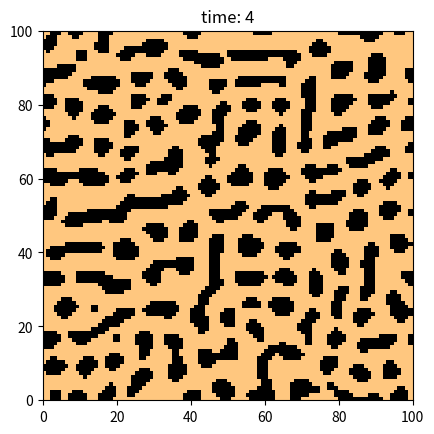

This chart was generated by the following Python code: (Note: this script raises an exception after producing the figure.)


primes = []
for n in range(10000):
    for divisor in range(1, 10000):
        prime_p = n % divisor == 0
        if (prime_p and divisor == n): primes.append(n)
        if (not prime_p): break;
print(primes)

primes = []
for n in range(3,4):
    print("outer loop", n)
    for divisor in range(2, 10000):
        prime_p = n % divisor
        print("inner loop", divisor, prime_p)
        if (prime_p == 0 and divisor == n): primes.append(n)
        if (prime_p == 0): break;
print(primes)

primes = []
for n in range(3,20):
    print("outer loop", n)
    for divisor in range(2, 10000):
        prime_p = n % divisor
        print("inner loop", divisor, prime_p)
        if (prime_p == 0 and divisor == n): primes.append(n)
        if (prime_p == 0): break;
print(primes)

primes = []
for n in range(3,10000):
    #print("outer loop", n)
    for divisor in range(2, 10000):
        prime_p = n % divisor
        #print("inner loop", divisor, prime_p)
        if (prime_p == 0 and divisor == n): primes.append(n)
        if (prime_p == 0): break;
print(primes)

def primes(m):
    primes = []
    for n in range(1,m):
        #print("outer loop", n)
        for divisor in range(2, m):
            prime_p = n % divisor
            #print("inner loop", divisor, prime_p)
            if (prime_p == 0 and divisor == n): primes.append(n)
            if (prime_p == 0): break;
    return primes

primes(10000)

def primes():
    n = 0
    while (n < 20):
        print("outer loop", n)
        n += 1
        for divisor in range(2, n + 1):
            prime_p = n % divisor
            print("inner loop", divisor, prime_p)
            if (prime_p == 0 and divisor == n):
                print('yielding', n)
                yield n
            if (prime_p == 0): break;

prime = primes()
print(next(prime))
print(next(prime))
print(next(prime))

def primes():
    n = 0
    while (True):
        #print("outer loop", n)
        n += 1
        for divisor in range(2, n + 1):
            prime_p = n % divisor
            #print("inner loop", divisor, prime_p)
            if (prime_p == 0 and divisor == n):
                #print('yielding', n)
                yield n
            if (prime_p == 0): break;

allprimes = primes()
i = 0
for p in allprimes:
    print(p)
    i += 1
    if (i ==20): break

allprimes = primes()
for i, item in enumerate(allprimes):
    print (item)
    if (i == 20): break



mylist = list()
mylist.append("foo")
mylist.append(1)
mylist.append("foo")
mylist

myset = set()
myset.add("foo")
myset.add(1)
myset.add("foo")
myset

[n for n in range(1,10) if len([d for d in range(1, n+1) if n % d == 0]) in (1,2)]

def primes(m):
    return [n for n in range(1,m) if len([d for d in range(1, n+1) if n % d == 0]) in (1,2)]

primes(20)

def p(event, space): 
    #return len(event & space) / len(space)
    return len(event) / len(space)

dice = {1,2,3,4,5,6}
even = {2,4,6}
p(even, dice)

def even_p(n): return n % 2 == 0

def p(event, space): 
    if (callable(event)):
        events = [n for n in space if event(n)]
        return len(events) / len(space)
    else:
        return len(event) / len(space)

p(even_p, dice)

def p(event, space): 
    if (callable(event)):
        event = [n for n in space if event(n)]
    return len(event) / len(space)

Prob_Dist_MMs_94 = dict(brown = 30, yellow = 20, red = 20, green = 10, orange = 10, tan = 10)
Prob_Dist_MMs_96 = dict(blue = 24, green = 20, orange = 16, yellow = 14, red = 13, brown = 13)

import random
random.sample(list(Prob_Dist_MMs_94), 3)

class ProbDist(dict):
    '''Make probabilities sum to 1.0; assert no negative probabilities'''
    def __init__(self, mapping=(), **kwargs):
        self.update(mapping, **kwargs)  
        print('keys are: ', self.keys())
        print('values are: ', self.values())
        total = sum(self.values())
        for outcome in self:
            self[outcome] = self[outcome] / total
            assert self[outcome] >= 0
            
bag94 = ProbDist(Prob_Dist_MMs_94)

import random
random.sample(list(bag94), 3)

class Shape(object):
    def __init__(self, **kwargs):
        self.length = kwargs['length']
        self.width = kwargs['width']

class Circle(Shape):
    def __init__(self, **kwargs):
        super(Circle, self).__init__(**kwargs)
        self.radius = kwargs['radius']

c = Circle(length = 3, width = 4, radius = 5)
c.radius

class Shape(object):
    def __init__(self, **kwargs):
        self.__dict__.update(**kwargs)

class Circle(Shape):
    def __init__(self, **kwargs):
        super(Circle, self).__init__(**kwargs)

c = Circle(length = 3, width = 4, radius = 5)
c.radius

class Shape(object):
    def __init__(self, width = None, length = None):
        self.width = width 
        self.length = length

class Circle(Shape):
    def __init__(self, radius = None, **kwargs):
        super(Circle, self).__init__(**kwargs)
        self.radius = radius

def __init__(self, **kwargs):
    for key, value in kwargs.iteritems():
        setattr(self, key, value)

# Note `event` can be a collection or a logical predicate
# Note `space` can be a collection or a probbility distribution
def p(event, space): 
    
    if callable(event) and isinstance(space, ProbDist):
        event = ProbDist({o:space[o] for o in space if event(o)})
        return sum(space[o] for o in space if o in event)
        
    if callable(event) and not isinstance(space, ProbDist):
        event = {o for o in space if event(o)}
        return len(event & space) / len(space)
        
    if not callable(event) and isinstance(space, ProbDist):
        return sum(space[o] for o in space if o in event)
    
    if not callable(event) and not isinstance(space, ProbDist):
        return len(event & space) / len(space)

bag94

bag96 = ProbDist(Prob_Dist_MMs_96)
bag96

def joint(A, B, sep=''):
    """The joint distribution of two independent probability distributions. 
    Result is all entries of the form {a+sep+b: P(a)*P(b)}"""
    return ProbDist({a + sep + b: A[a] * B[b]
                    for a in A
                    for b in B})

MM = joint(bag94, bag96, ' ')
MM

def joint(A, B, sep=''):
    """The joint distribution of two independent probability distributions. 
    Result is all entries of the form {a+sep+b: P(a)*P(b)}"""
    return ProbDist({a + sep + b: round(A[a] * B[b], 2)
                    for a in A
                    for b in B})

class ProbDist(dict):
    '''Make probabilities sum to 1.0; assert no negative probabilities'''
    def __init__(self, mapping=(), **kwargs):
        self.update(mapping, **kwargs)  
        print('keys are: ', self.keys())
        print('values are: ', self.values())
        total = sum(self.values())
        for outcome in self:
            self[outcome] = round(self[outcome] / total, 2)
            assert self[outcome] >= 0

MM = joint(bag94, bag96, ' ')
MM

from fractions import Fraction
def p2(event, space): 
    """The probability of an event, given a sample space of equiprobable outcomes. 
    event: a collection of outcomes, or a predicate that is true of outcomes in the event. 
    space: a set of outcomes or a probability distribution of {outcome: frequency} pairs."""
    if is_predicate(event):
        event = filtered(event, space)
    if isinstance(space, ProbDist2):
        return round(sum(space[o] for o in space if o in event), 2)
    else:
        return Fraction(len(event & space), len(space))
    
is_predicate = callable
    
# filters a space using a logical predicate
def filtered(predicate, space): 
    """The outcomes in the sample pace for which the predicate is true.
    If space is a set, return a subset {outcome,...} with outcomes where predicate(element) is true;
    if space is a ProbDist, return a ProbDist {outcome: frequency,...} with outcomes where predicate(element) is true."""
    if isinstance(space, ProbDist):
        return ProbDist2({o:space[o] for o in space if predicate(o)})
    else:
        return {o for o in space if predicate(o)}
    
class ProbDist2(dict):
    '''Make probabilities sum to 1.0; assert no negative probabilities'''
    def __init__(self, mapping=(), **kwargs):
        self.update(mapping, **kwargs)  
        total = sum(self.values())
        for outcome in self:
            self[outcome] = self[outcome] / total
            assert self[outcome] >= 0

def yellow_and_green(outcome): return 'yellow' in outcome and 'green' in outcome
def yellow94(outcome): return outcome.startswith('yellow')
def yellow96(outcome): return outcome.endswith('yellow')
def green94(outcome): return outcome.startswith('green')
def green96(outcome): return outcome.endswith('green')

new_space = ProbDist({o:MM[o] for o in MM if yellow_and_green(o)})
new_space

p(yellow94, new_space)

p(yellow96, new_space)

p2(yellow96, filtered(yellow_and_green, MM))

# parameters:
import numpy as np
probability_of_black = 0.5
width = 100
height = 100

# initialize cellular automata (CA)
CA = np.zeros([height, width]) # main CA
next_CA = np.zeros([height, width]) # CA next timestep
activator_radius = 1
activator_weight = 1
inhibitor_radius = 5
inhibitor_weight = -0.1
time = 0 

from numpy.random import random, seed

# initialize the CA
for x in range(width):
    for y in range(height):
        if random() < probability_of_black:
            cell_state = 1
        else:
            cell_state = 0
        CA[y, x] = cell_state 

print(3)

def simulation_step(CA, next_CA):

    for x in range(width):
        for y in range(height):

            cell_state = CA[y, x]  # get current state

            activating_cells = 0
            inhibiting_cells = 0

            # count the number of inhibiting cells within the radius
            for xpos in range(- inhibitor_radius, inhibitor_radius + 1):
                for ypos in range(- inhibitor_radius, inhibitor_radius + 1):
                    inhibiting_cells += CA[(y + ypos) % height, (x + xpos) % width]

            # count the number of activating cells within the radius
            for xpos in range(- activator_radius, activator_radius + 1):
                for ypos in range(- activator_radius, activator_radius + 1):
                    activating_cells += CA[(y + ypos) % height, (x + xpos) % width]

            # if weighted sum of activating cells is greater than inhibiting cells in neighbourhood
            # we induce differentiation in the current cell 
            if (activating_cells * activator_weight) + (inhibiting_cells * inhibitor_weight) > 0:
                cell_state = 1
            else:
                cell_state = 0

            # now update the state
            next_CA[y, x] = cell_state

    return next_CA

import matplotlib.pyplot as plt
%matplotlib inline
#seed()

# create plot
fig1 = plt.figure()

# loop through times
for time in range(5):
    plt.pcolor(CA, vmin = 0, vmax = 1, cmap = "copper_r")  # plot current CA
    plt.axis('image')
    plt.title('time: ' + str(time))
    plt.draw()
    plt.pause(0.5)

    CA = simulation_step(CA, next_CA)  # advance the simulation

from collections import Counter

def next_generation(world):
    "The set of live cells in the next generation."
    possible_cells = counts = neighbor_counts(world)
    return {cell for cell in possible_cells
            if (counts[cell] == 3) 
            or (counts[cell] == 2 and cell in world)}

def neighbor_counts(world):
    "A {cell: int} counter of the number of live neighbors for each cell that has neighbors."
    return Counter(nb for cell in world 
                      for nb in neighbors(cell))

def neighbors(cell):
    "All 8 adjacent neighbors of cell."
    (x, y) = cell
    return [(x-1, y-1), (x, y-1), (x+1, y-1), 
            (x-1, y),             (x+1, y), 
            (x-1, y+1), (x, y+1), (x+1, y+1)]

world = {(3, 1), (1, 2), (1, 3), (2, 3)}
next_generation(world)

next_generation(next_generation(world))

neighbors((2, 4))

neighbor_counts(world)

def run(world, n):
    "Run the world for n generations. No display; just return the nth generation."
    for g in range(n):
        world = next_generation(world)
        print(world)
    return world

run (world, 10)

import time
from IPython.display import clear_output, display_html

LIVE  = '@'
EMPTY = '.'
PAD   = ' '
        
def picture(world, Xs, Ys):
    "Return a picture: a grid of characters representing the cells in this window."
    def row(y): return PAD.join(LIVE if (x, y) in world else EMPTY for x in Xs)
    return '\n'.join(row(y) for y in Ys)

print(picture(world, range(5), range(5)))

def display_run(world, n=10, Xs=range(10), Ys=range(10), pause=0.2):
    "Step and display the world for the given number of generations."
    for g in range(n + 1):
        html = ('Generation {}, Population {}\n{}'
                     .format(g, len(world), pre(picture(world, Xs, Ys))))
        clear_output()
        display_html(html, raw=True)
        time.sleep(pause)
        world = next_generation(world)
        
def pre(text): return '<pre>' + text + '</pre>'

display_run(world, 20, range(5), range(5))

def shape(picture, offset=(3, 3)):
    "Convert a graphical picture (e.g. '@ @ .\n. @ @') into a world (set of cells)."
    cells = {(x, y) 
             for (y, row) in enumerate(picture.splitlines())
             for (x, c) in enumerate(row.replace(PAD, ''))
             if c == LIVE}
    return move(cells, offset)

def move(cells, offset):
    "Move/Translate/slide a set of cells by a (dx, dy) displacement/offset."
    (dx, dy) = offset
    return {(x+dx, y+dy) for (x, y) in cells}

blinker     = shape("@@@")
block       = shape("@@\n@@")
beacon      = block | move(block, (2, 2))
toad        = shape(".@@@\n@@@.")
glider      = shape(".@.\n..@\n@@@")
rpentomino  = shape(".@@\n@@.\n.@.", (36, 20))
line        = shape(".@@@@@@@@.@@@@@...@@@......@@@@@@@.@@@@@", (10, 10))
growth      = shape("@@@.@\n@\n...@@\n.@@.@\n@.@.@", (10, 10))

shape("""@ @ .
         . @ @""")

block

move(block, (100, 200))

display_run(blinker)

display_run(beacon)

display_run(glider, 15)

zoo = (move(blinker, (5, 25)) | move(glider, (8, 13)) | move(blinker, (20, 25))  |
       move(beacon, (24, 25)) | move(toad, (30, 25))  | move(block, (13, 25)) | move(block, (17, 33)))

display_run(zoo, 160, range(48), range(40))

display_run(growth, 100, range(40), range(40))